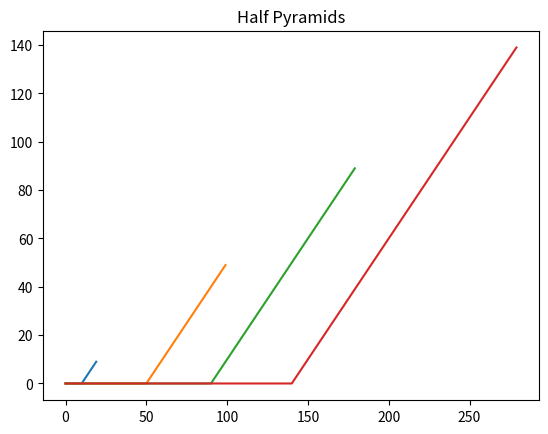
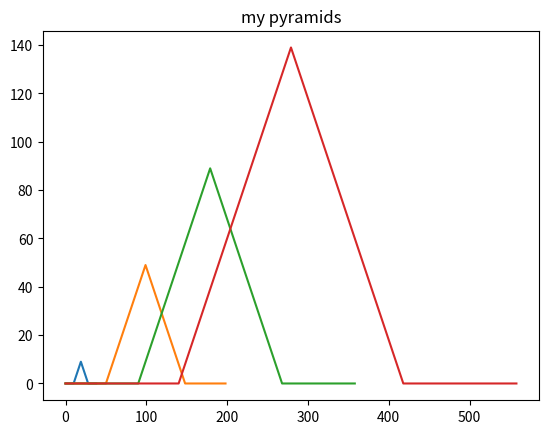

Python code for these plots, in order:
# %% [markdown]
# # EX 1.2- Numpy & Matplotlib: Build pyramid
# Correct the mistakes below to reveal the pyramid drawing
# This ex. is meant to enhance your debugging skills.
# %%

import matplotlib.pyplot as plt
import numpy as np

# %%


def half_pyramid(pyramid_size):
    # building one half of the pyramid
    # THIS FUNCTION IS CORRECT! DO NOT TOUCH
    # CLUE: print this half pyramid in a plot. The answer would be similar up to mirroring
    y = np.concatenate((np.zeros(pyramid_size), np.arange(pyramid_size))).reshape(1, -1)
    x = np.arange(y.shape[1]).reshape(1, -1)
    return np.concatenate((x, y), axis=0)


# %%


def build_pyramid(pyramid_size):
    xy_first_half = half_pyramid(pyramid_size)

    # TODO: in the 3 lines of code below 3 mistakes were made.
    #  correct the mistakes to reveal the correct plot.
    #  try to keep as much from the original code as-is, so don't re-write the entire 3 lines
    xy_other_half = np.array([ 2*xy_first_half[0, :].max() - xy_first_half[0, ::-1], xy_first_half[1, ::-1]])
    xy_full = np.concatenate((xy_first_half, xy_other_half), axis=1)
    plt.plot(xy_full[0, :], xy_full[1, :])


# %%
pyramid_sizes = [10, 50, 90, 140]

def plot_half_pyramid(pyramid_size):
    xy_half = half_pyramid(pyramid_size)
    plt.plot(xy_half[0, :], xy_half[1, :])
    plt.title(f"Half Pyramids")

for sz in pyramid_sizes:
    plot_half_pyramid(sz)
plt.show()
  
plt.figure()
for sz in pyramid_sizes:
    build_pyramid(sz)
plt.title("my pyramids")
plt.show()


# %%
